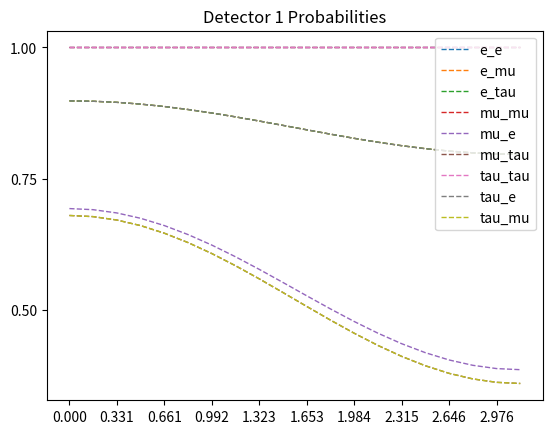
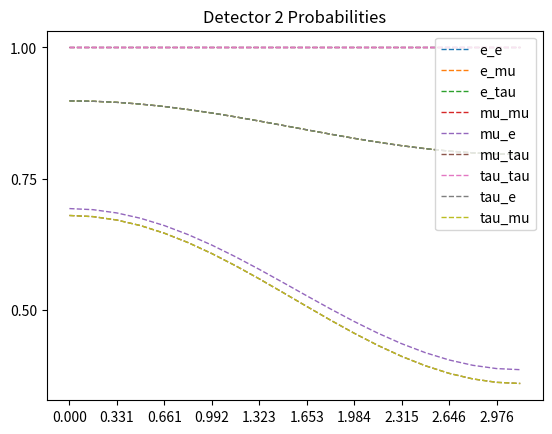

Generate these figures, in order, with matplotlib:
import numpy as np
import matplotlib.pyplot as plt


'''
To Do           - tau interactions
                - clean up constant variables into dicts or lists
'''


'''
Variables and Constants
'''
# # Constants
# Mass difference squared between two flavour states
delta_m_sq = {'eu': 7.53e-5, 'tu': 2.44e-3, 'te': 2.44e-3, 'ue': 7.53e-5, 'ut': 2.44e-3, 'et': 2.44e-3}     # eV**2
delta_m_e_mu_sq = 7.53e-5      # eV**2
delta_m_tau_mu_sq = 2.44e-3    # eV**2  # can be +ve or -ve
delta_m_tau_e_sq = 2.44e-3     # eV**2  # can be +ve or -ve
delta_m_mu_e_sq = delta_m_e_mu_sq      # eV**2
delta_m_mu_tau_sq = delta_m_tau_mu_sq    # can be +ve or -ve
delta_m_e_tau_sq = delta_m_tau_e_sq     # eV**2

# Angle between flavour states
sin_q_theta = {'eu': 0.846, 'tu': 0.92, 'te': 0.093, 'ue': 0.846, 'ut': 0.92, 'et': 0.093}
sin_sq_theta_e_tau = 0.093
sin_sq_theta_e_mu = 0.846
sin_sq_theta_mu_tau = 0.92      # actually > 0.92 but it varies on atmospheric values
sin_sq_theta_mu_e = sin_sq_theta_e_mu
sin_sq_theta_tau_e = sin_sq_theta_e_tau
sin_sq_theta_tau_mu = sin_sq_theta_mu_tau

G_f = 1.1663787e-5         # GeV-2
sin_sq_theta_w = 0.22290        # Weinberg angle
m_e = 0.511 * 1e-3     # GeV c-2
m_u = 105 * 1e-3       # GeV c-2
sigma_naught = 1.72e-45         # m**2 / GeV

# # Variables
m_out = 10       # reactant mass out (electrons, muons etc)
m_in = 1000        # reactant mass in (electrons, muons etc)
E_v = 100     # Neutrino energy
L = 10       # distance oscillating (for oscillation)
E = E_v     # Neutrino beam energy
d = 10       # distance travelled (for decoherence)



'''
Oscillation Probabilities   -   p_oscill = (np.sin(2 * theta))**2 * (np.sin((delta_m_sq * L) / (4 * E)))**2
'''
class Oscillations:
    def __init__(self, distance=1e6, energy=10):
        self.prob_list = {
            'eu': [], 'et': [], 
            'ue': [], 'ut': [], 
            'te': [], 'tu': [], 
            'ee': [], 'uu': [],     # do these last as theyre calculated based on the previously calculated
            'tt': [],
        }

        self.prob_reduced = {
            'e': [],
            'u': [],
            't': []
        }

        self.prob_neut = []

        self.max_points = 1000      # Number of points
        self.E = energy
        self.L = distance    # Km
        self.x_range = np.linspace(0, self.L / self.E, self.max_points)
        theta_range = np.linspace(0, 2 * np.pi, self.max_points)
    

    def calculate(self):
        for x in self.x_range:
            # print(f"Calculated Probability of {self.max_points}")
            for change in self.prob_list.keys():
                if change not in ['ee', 'uu', 'tt']:
                    self.prob_list[change].append(Oscillations.prob(self, flavours=change, x=x))
            self.prob_list['ee'].append(1 - (self.prob_list['eu'][-1] * self.prob_list['et'][-1]))
            self.prob_list['uu'].append(1 - (self.prob_list['ue'][-1] * self.prob_list['ut'][-1]))
            self.prob_list['tt'].append(1 - (self.prob_list['te'][-1] * self.prob_list['tu'][-1]))

        self.prob_reduced['e'] = [self.prob_list['ee'], self.prob_list['eu'], self.prob_list['et']]
        self.prob_reduced['u'] = [self.prob_list['uu'], self.prob_list['ue'], self.prob_list['ut']]
        self.prob_reduced['t'] = [self.prob_list['tt'], self.prob_list['te'], self.prob_list['tu']]
        Oscillations.plot(self)


    def plot(self):
        fig, axs = plt.subplots(3)
        fig.suptitle('Neutrino Oscillations')
        n = 0
        for initial in self.prob_reduced.values():
            if n == 0:
                for p in initial:
                    axs[n].plot(self.x_range, p)
                    axs[n].legend(['e to e', 'e to mu', 'e to tau'], loc=1)
            if n == 1:
                for p in initial:
                    axs[n].plot(self.x_range, p)
                    axs[n].legend(['mu to mu', 'mu to e', 'mu to tau'], loc=1)
            if n == 2:
                for p in initial:
                    axs[n].plot(self.x_range, p)
                    axs[n].legend(['tau to tau', 'tau to e', 'tau to mu'], loc=1)
            n += 1
        plt.show()


    def prob(self, flavours, x):
        if flavours == 'eu':
            prob = sin_sq_theta_e_mu * np.square(np.sin(1.27 * delta_m_e_mu_sq * x / 4))
        elif flavours == 'et':
            prob = sin_sq_theta_e_tau * np.square(np.sin(1.27 * delta_m_e_tau_sq * x / 4))
        elif flavours == 'ue':
            prob = sin_sq_theta_e_mu * np.square(np.sin(1.27 * delta_m_mu_e_sq * x / 4))
        elif flavours == 'ut':
            prob = sin_sq_theta_mu_tau * np.square(np.sin(1.27 * delta_m_mu_tau_sq * x / 4))
        elif flavours == 'te':
            prob = sin_sq_theta_tau_e * np.square(np.sin(1.27 * delta_m_tau_e_sq * x / 4))
        elif flavours == 'tu':
            prob = sin_sq_theta_tau_mu * np.square(np.sin(1.27 * delta_m_tau_mu_sq * x / 4))
        return prob



'''
Cross Sections
'''
class CrossSections:
    def __init__(self, energy, lepton):
        E_v = energy
        sigma_naught = 1.72e-45

        s_e = sigma_naught * np.pi / G_f**2
        s_u = s_e * (m_u / m_e)

        sigma_naught_e = (2 * m_e * G_f**2 * E_v) / np.pi
        sigma_naught_u = (2 * m_u * G_f**2 * E_v) / np.pi

        if lepton == 'e':
            sigma_naught = sigma_naught_e
            self.cs_without_ms = {'e_e': [], 'E_E': [], 'E_U': [], 'u_e': [], 'u_u': [], 'U_U': []}
            self.cs_with_ms = {'e_e': [], 'E_E': [], 'E_U': [], 'u_e': [], 'u_u': [], 'U_U': []}
        
        elif lepton == 'u':
            sigma_naught = sigma_naught_u
            self.cs_without_ms = {'e_e': [], 'E_E': [], 'U_E': [], 'e_u': [], 'u_u': [], 'U_U': []}
            self.cs_with_ms = {'e_e': [], 'E_E': [], 'U_E': [], 'e_u': [], 'u_u': [], 'U_U': []}
        
        for flavour in self.cs_without_ms.keys():
            cs = CrossSections.neutrino_and_electron(self, flavour=flavour) * energy * sigma_naught
            self.cs_without_ms[flavour].append(cs)
            self.cs_with_ms[flavour].append(
                cs * energy * sigma_naught * 
                CrossSections.mass_suppression(
                    self, flavour, energy=energy, reaction_lepton=lepton
                )
            )

    def neutrino_and_electron(self, flavour):
        if flavour == 'e_e':
            cs = 0.25 + sin_sq_theta_w + (4 / 3) * np.square(sin_sq_theta_w)
        elif flavour == 'E_E':
            cs = (1 / 12) + 1 / 3 * (sin_sq_theta_w + 4 / 3 * np.square(sin_sq_theta_w))
        elif flavour == 'E_U' or flavour == 'U_E':
            cs = 1 / 3
        elif flavour == 'u_e' or flavour == 'e_u':
            cs = 1
        elif flavour == 'u_u':
            cs = 1 / 4 - sin_sq_theta_w + 4 / 3 * np.square(sin_sq_theta_w)
        elif flavour == 'U_U':
            cs = 1 / 12 - 1 / 3 * sin_sq_theta_w + 4 / 3 * np.square(sin_sq_theta_w)
        return cs

    def mass_suppression(self, flavour, energy, reaction_lepton='e'):
        m_E = m_e
        m_U = m_u
        if reaction_lepton == 'e':
            m_in = m_e
        elif reaction_lepton == 'u':
            m_in = m_u

        if flavour == 'e_e':
            zeta = 1 - ((m_e ** 2) / (m_in ** 2 + 2 * m_in * energy))
        elif flavour == 'E_E':
            zeta = 1 - ((m_e ** 2) / (m_in ** 2 + 2 * m_in * energy))
        elif flavour == 'E_U':
            zeta = 1 - ((m_u ** 2) / (m_in ** 2 + 2 * m_in * energy))
        elif flavour == 'u_e':
            zeta = 1 - ((m_u ** 2) / (m_in ** 2 + 2 * m_in * energy))
        elif flavour == 'u_u':
            zeta = 1 - ((m_e ** 2) / (m_in ** 2 + 2 * m_in * energy))
        elif flavour == 'U_U':
            zeta = 1 - ((m_e ** 2) / (m_in ** 2 + 2 * m_in * energy))
        # neutrino-muon specific reactions
        elif flavour == 'U_E':
            zeta = 1 - ((m_e ** 2) / (m_in ** 2 + 2 * m_in * energy))
        elif flavour == 'e_u':
            zeta = 1 - ((m_e ** 2) / (m_in ** 2 + 2 * m_in * energy))
        return zeta



'''
Wave Functions (for plotting)
'''
class WaveFunctions:
    def __init__(self, accuracy):
        phi = np.linspace(0, np.pi, accuracy)
        theta = np.linspace(0, 2 * np.pi, 20)
        prob_at_detector = {'e_e': [], 'e_mu': [], 'e_tau': [],
                            'mu_mu': [], 'mu_e': [], 'mu_tau': [],
                            'tau_tau': [], 'tau_e': [], 'tau_mu': []}
        flavour_list = ['e_e', 'e_mu', 'e_tau', 'mu_mu', 'mu_e', 'mu_tau', 'tau_tau', 'tau_e', 'tau_mu']
        detector_1 = {'e_e': [], 'e_mu': [], 'e_tau': [],
                      'mu_mu': [], 'mu_e': [], 'mu_tau': [],
                      'tau_tau': [], 'tau_e': [], 'tau_mu': []}
        detector_2 = {'e_e': [], 'e_mu': [], 'e_tau': [],
                      'mu_mu': [], 'mu_e': [], 'mu_tau': [],
                      'tau_tau': [], 'tau_e': [], 'tau_mu': []}

        for flavour_change in flavour_list:
            for phi_value in phi:
                prob_at_detector[flavour_change].append(WaveFunctions.prob(self, flavour=flavour_change, phi=phi_value))

            for tuple in prob_at_detector[flavour_change]:
                detector_1[flavour_change].append(tuple[0])
                detector_2[flavour_change].append(tuple[0])

        fig1 = plt.figure()
        fig2 = plt.figure()
        ax1 = fig1.add_subplot(111)
        ax2 = fig2.add_subplot(111)
        ax1.title.set_text('Detector 1 Probabilities')
        ax2.title.set_text('Detector 2 Probabilities')

        ax1.set_xticks(ticks=np.linspace(start=0, stop=2 * np.pi, num=int(accuracy)))
        ax1.set_yticks(ticks=np.linspace(0, 1, num=5))
        ax2.set_xticks(ticks=np.linspace(start=0, stop=2 * np.pi, num=int(accuracy)))
        ax2.set_yticks(ticks=np.linspace(0, 1, num=5))


        for prob_list in detector_1.values():
            #print(prob_list)
            ax1.plot(phi, prob_list, '--', linewidth=1)

        for prob_list in detector_2.values():
            #print(prob_list)
            ax2.plot(phi, prob_list, '--', linewidth=1)

        ax1.legend(flavour_list, loc=1)
        ax2.legend(flavour_list, loc=1)

    def prob(self, flavour, phi):
        order_tau_d_same = 1
        order_tau_d_change = 1 / 3
        if flavour == 'e_e':
            prob_f1 = 1
            prob_f2 = 0
        elif flavour == 'e_mu':
            prob_f1 = 1 - (np.sqrt(sin_sq_theta_e_tau) / 2) * (1 - order_tau_d_change * np.cos(phi))
            prob_f2 = (np.sqrt(sin_sq_theta_e_tau) / 2) * (1 - order_tau_d_change * np.cos(phi))
        elif flavour == 'e_tau':
            prob_f1 = 1 - (np.sqrt(sin_sq_theta_e_tau) / 2) * (1 - order_tau_d_change * np.cos(phi))
            prob_f2 = (np.sqrt(sin_sq_theta_e_tau) / 2) * (1 - order_tau_d_change * np.cos(phi))
        if flavour == 'mu_mu':
            prob_f1 = 1
            prob_f2 = 0
        elif flavour == 'mu_e':
            prob_f1 = 1 - (np.sqrt(sin_sq_theta_e_mu) / 2) * (1 - order_tau_d_change * np.cos(phi))
            prob_f2 = (np.sqrt(sin_sq_theta_e_mu) / 2) * (1 - order_tau_d_change * np.cos(phi))
        elif flavour == 'mu_tau':
            prob_f1 = 1 - (np.sqrt(sin_sq_theta_mu_tau) / 2) * (1 - order_tau_d_change * np.cos(phi))
            prob_f2 = (np.sqrt(sin_sq_theta_mu_tau) / 2) * (1 - order_tau_d_change * np.cos(phi))
        if flavour == 'tau_tau':
            prob_f1 = 1
            prob_f2 = 0
        elif flavour == 'tau_e':
            prob_f1 = 1 - (np.sqrt(sin_sq_theta_tau_e) / 2) * (1 - order_tau_d_change * np.cos(phi))
            prob_f2 = (np.sqrt(sin_sq_theta_tau_e) / 2) * (1 - order_tau_d_change * np.cos(phi))
        elif flavour == 'tau_mu':
            prob_f1 = 1 - (np.sqrt(sin_sq_theta_tau_mu) / 2) * (1 - order_tau_d_change * np.cos(phi))
            prob_f2 = (np.sqrt(sin_sq_theta_tau_mu) / 2) * (1 - order_tau_d_change * np.cos(phi))
        return prob_f1, prob_f2



'''
Gates
'''
class Gates:
    def __init__(self, energy_list):
        self.energy_list = energy_list
        self.gate_energy_reactions = None
        self.leptons = {'e': [], 'u': []}       # currently only considering e and mu (no tau)
        self.all_values = {}

    def calculate(self):
        for energy in self.energy_list:
            for lepton in self.leptons.keys():
                # print(f'\n Cross Sections for Reactions with {lepton} at {energy} GeV:')
                self.leptons[lepton] = CrossSections(energy=energy, lepton=lepton)    # Energy in GeV

            gate_reactions = Gates.gate_cs(Gates.combine_cs(self))
            if self.gate_energy_reactions is None:      # checking if first time running this script
                self.gate_energy_reactions = gate_reactions
            else:
                for flavour, value in gate_reactions.items():
                    self.gate_energy_reactions[flavour].append(value[0])
            self.all_values[energy] = [values for values in gate_reactions.values()]
            print(f"Average Prob for {energy} GeV: ", np.average(self.all_values[energy]))
            if energy == self.energy_list[-1]:
                print(f"Neutrino-Lepton Gate Probabilities for {energy}GeV: \n {gate_reactions}")
            
        # plot
        Gates.plot_energies(self)
        plt.show()


    def combine_cs(self):
        all_cs = {'e_e': [], 'e_u': [], 'u_u': [], 'u_e': [], 'E_E': [], 'E_U': [], 'U_U': [], 'U_E': []}
        e_class = self.leptons['e']
        u_class = self.leptons['u']
        for all_reaction in all_cs.keys():
            for e_reaction, e_value in e_class.cs_without_ms.items():
                if e_reaction == all_reaction:
                    all_cs[all_reaction].append(e_value[0])
            for u_reaction, u_value in u_class.cs_without_ms.items():
                if u_reaction == all_reaction:
                    all_cs[all_reaction].append(u_value[0])

        for all_reaction, all_values in all_cs.items():
            if len(all_values) > 1:
                all_cs[all_reaction] = [(all_values[0] + all_values[1]) / 2]
        return all_cs


    @staticmethod
    def gate_cs(all_cs):
        # creates our final dict with the probabilities for all gate interactions
        single_reactions = ['e_e', 'e_u', 'u_u', 'u_e']
        single_reactions_anti = ['E_E', 'E_U', 'U_U', 'U_E']
        whole_reaction = []
        for first_reaction in single_reactions:
            for second_reaction in single_reactions:
                whole_reaction.append(first_reaction[0] + second_reaction[0] + '_' + first_reaction[2] + second_reaction[2])
        for first_reaction in single_reactions_anti:
            for second_reaction in single_reactions_anti:
                whole_reaction.append(first_reaction[0] + second_reaction[0] + '_' + first_reaction[2] + second_reaction[2])
        gate_reactions = {whole_keys: [] for whole_keys in whole_reaction}

        
        # reaction 1 is reaction_combined[0] + '_' + reaction_combined[3]
        # reaction 2 in reaction_combined[1] + '_' + reaction_combined[4]
        for reaction_combined in gate_reactions.keys():
            first_reaction = reaction_combined[0] + '_' + reaction_combined[3]
            second_reaction = reaction_combined[1] + '_' + reaction_combined[4]
            gate_reactions[reaction_combined] = [all_cs[first_reaction][0] * all_cs[second_reaction][0]]

        # for key, value in gate_reactions.items():
        #     print(f"{key}: {value}")
        return gate_reactions


    def plot_energies(self):
        for flavour, values in self.gate_energy_reactions.items():
            self.gate_energy_reactions[flavour] = [values, list(self.energy_list)]

        for flavour, values in self.gate_energy_reactions.items():
            plt.plot(values[1], values[0], '-')
        plt.title(f"Neutrino-Lepton Gate Cross-Sections for Energies: {int(min(self.energy_list))}GeV - {int(max(self.energy_list))}GeV")
        plt.legend(self.gate_energy_reactions.keys())



'''     
Running
'''
# Oscillations(distance=1e6, energy=10).calculate()    # Prints oscillation probabilities for flavours given the distance it travels

WaveFunctions(accuracy=20)      # Currently Broken. Doesnt plot correctly # Accuracy is the number of points within the range

# Gates(energy_list=np.linspace(1, 100, 10)).calculate()         # calculates and plots gate probabilities at various energies for different interactions

plt.show()



